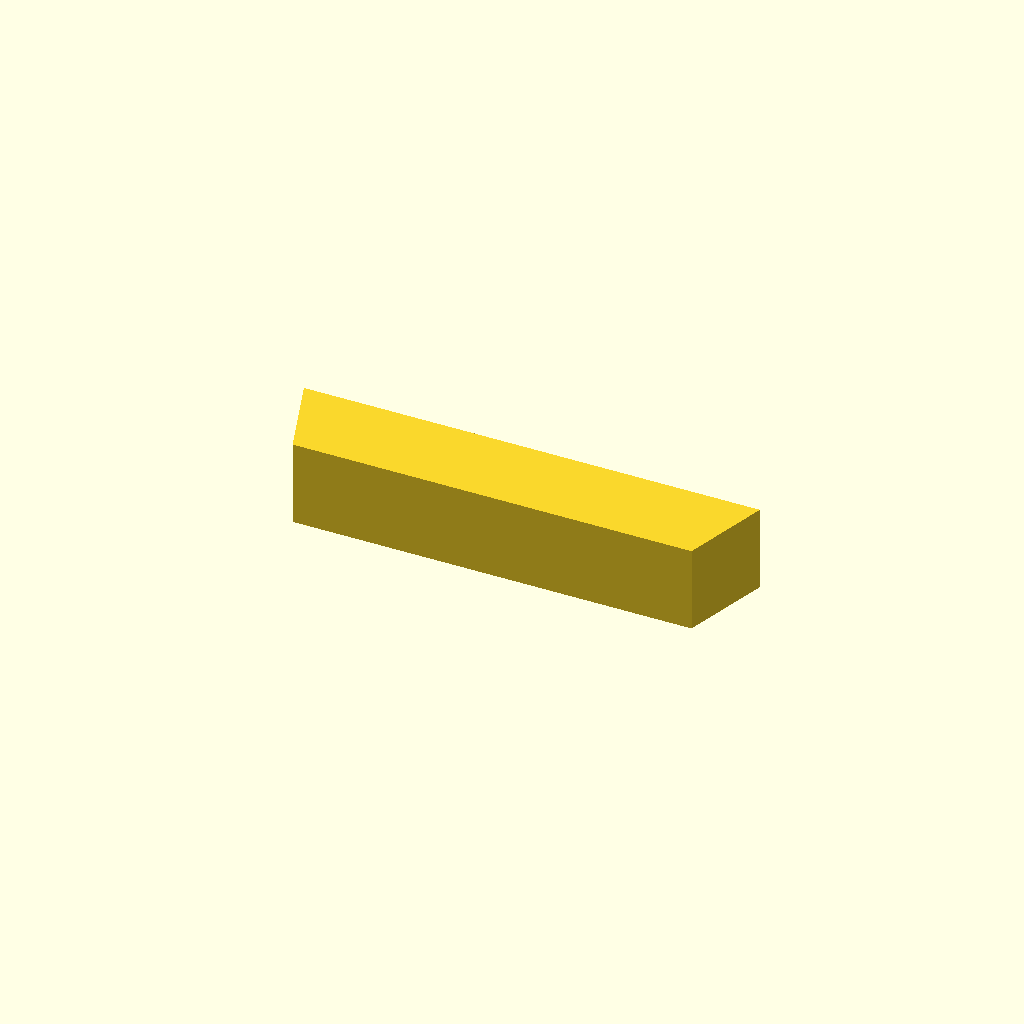
Cell 1: the model at its default parameters.
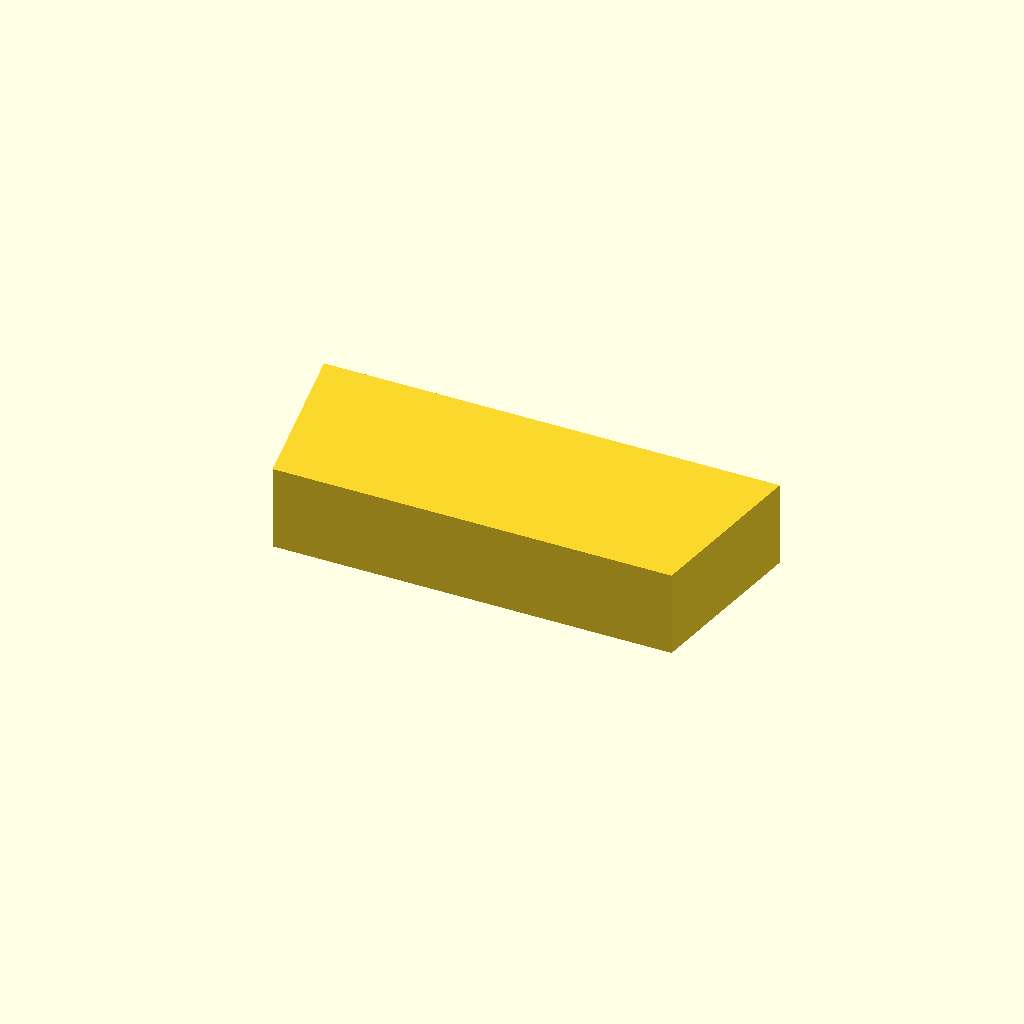
Cell 2: key_w = 6 (everything else at default).
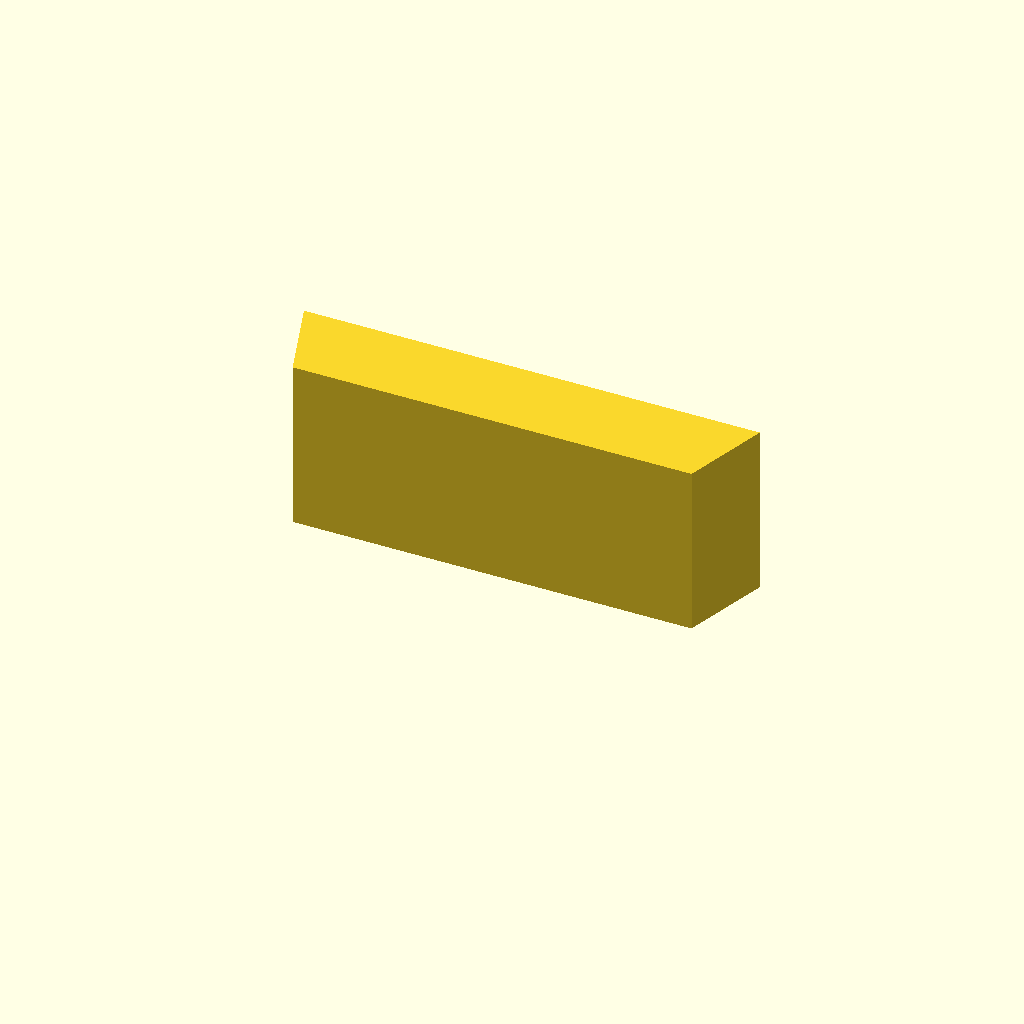
Cell 3: the same model with key_h = 6.
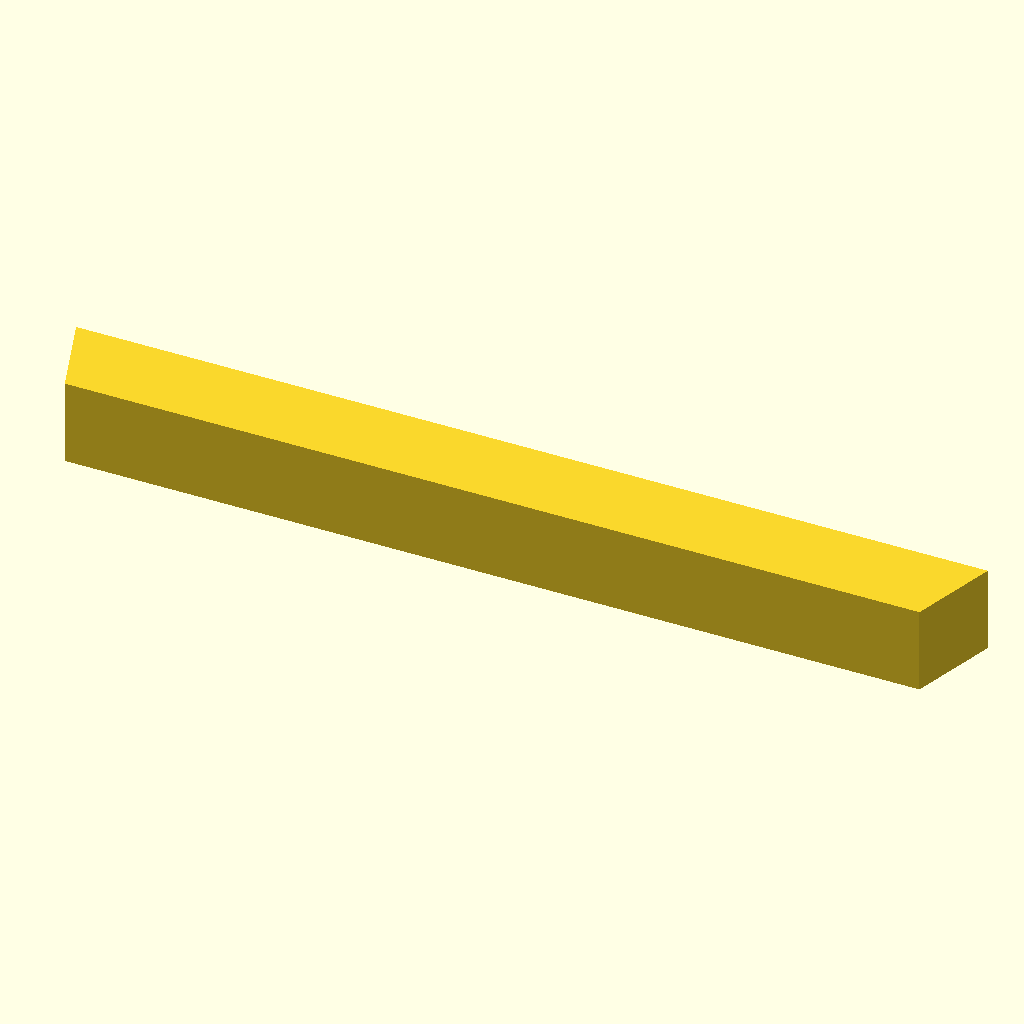
Cell 4 — key_l set to 32, the other parameters unchanged.
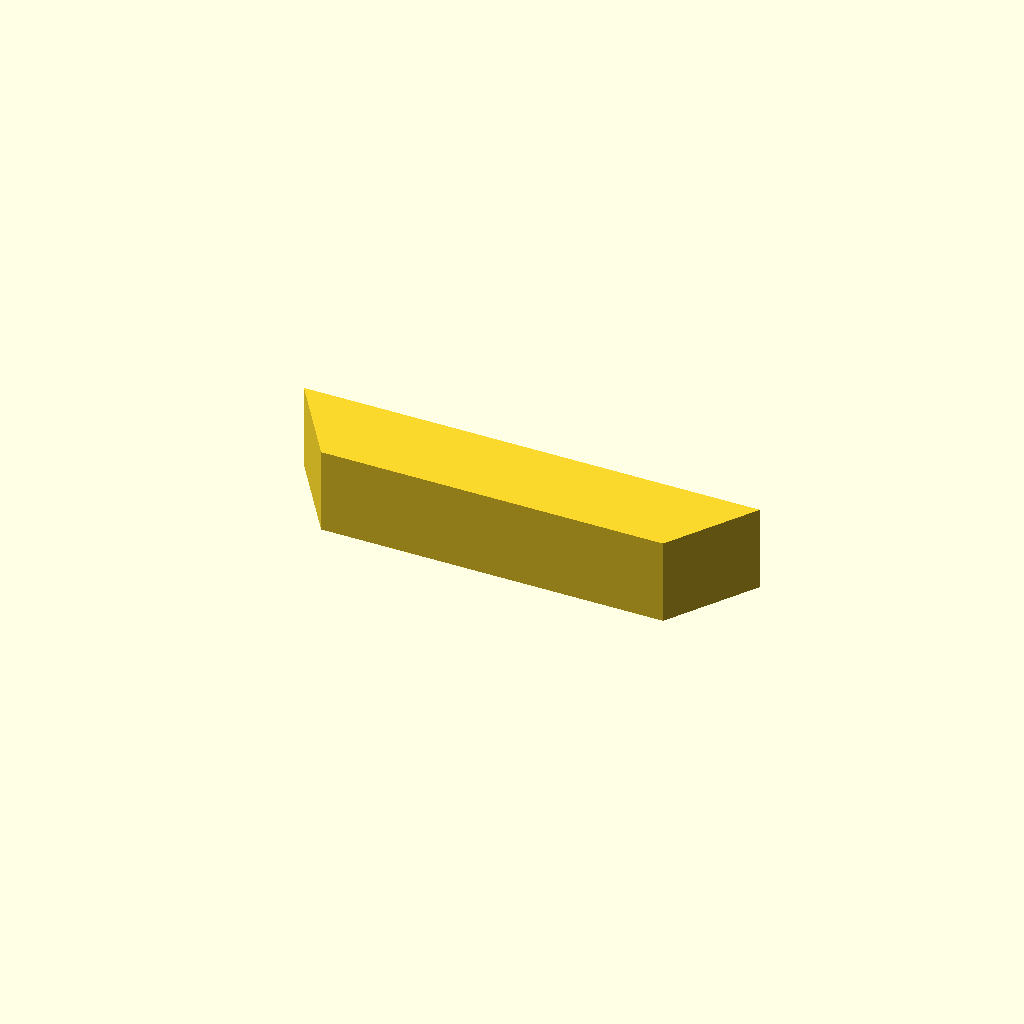
Cell 5: the same model with chamfer = 2.
All cells are drawn from one camera (rotation 55°, 0°, 25°, orthographic, colour scheme Cornfield), so only the parameter changes between them.
Source of the model, optional_data/data/parts/part_0619.scad:
// Rectangular shaft key with chamfered ends.
$fn = 60;
eps = 0.02;
key_w = 3;
key_h = 3;
key_l = 16;
chamfer = 1;
polyhedron(points = [
    [-key_l / 2 + chamfer, -key_w / 2, 0], [key_l / 2 - chamfer, -key_w / 2, 0], [key_l / 2, key_w / 2, 0], [-key_l / 2, key_w / 2, 0],
    [-key_l / 2 + chamfer, -key_w / 2, key_h], [key_l / 2 - chamfer, -key_w / 2, key_h], [key_l / 2, key_w / 2, key_h], [-key_l / 2, key_w / 2, key_h]
], faces = [[0,1,2,3],[4,7,6,5],[0,4,5,1],[1,5,6,2],[2,6,7,3],[3,7,4,0]]);
Customizer parameters (derived from the source; name, type, default, range or options):
eps: number, default 0.02
key_w: number, default 3
key_h: number, default 3
key_l: number, default 16
chamfer: number, default 1
